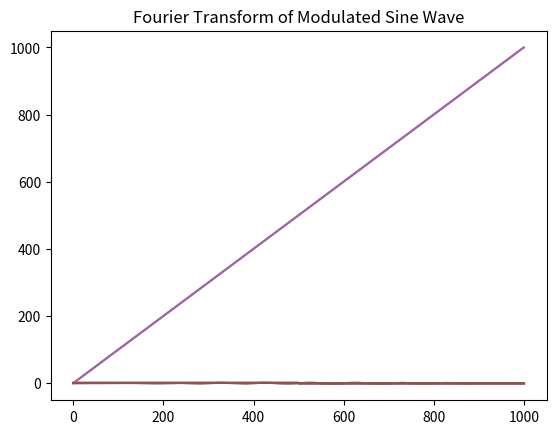

Python code for this plot:
import numpy as np
import matplotlib.pyplot as plt
import numpy.fft as fft

'''
For this laboratory assignment, the goal is to create three plots -- for a square wave, a sawtooth wave, and a 
modulated sine wave, respectively. The task is then to create a Fourier Transform plot for each.
'''
x = np.linspace(0, 1000, 1000) #x-values

#Fourier transform from my project!
def fourier(y): 
    fourier_real = np.fft.rfft(y) #rfft is the n-dimensional of real input
    f_array = int(len(fourier_real)) #length of array
    new_array = len(fourier_real)-f_array #removes the last 90% or so from the array
    fourier_real = (fourier_real[:f_array]) #the last element of the array
    fourier_real = np.pad(fourier_real,(0,new_array),'constant') #creates a padded array of zeros after the 50th element
    inverse = np.fft.irfft(fourier_real) #inverse FFT of fourier_real 
    return inverse 

def square_wave(x): 
    y = np.zeros(len(x))
    for i in range(len(x)):
        if x[i] < 0.5*x[-1]:
            y[i] = 1
        else:
            y[i] = -1
    return y
                           
plt.plot(x,square_wave(x))
plt.title('Square Wave')
plt.show()
    
#print(x) testing to see if code works
#adapted code from y = np.array([1 if np.floor(2 * a) % 2 == 0 else 0 for a in x]) (thanks, Stackoverflow!)
#plt.plot(square_wave(x,y))

#plotting the functions

def sawtooth_wave(x):
    y = x
    return y

plt.plot(sawtooth_wave(x))
plt.title('Sawtooth Wave')
plt.show()
   
def modulated_wave(x):
    N = (len(x))
    y = np.zeros(len(x))
    for i in range(N):
        y[i] = np.sin(np.pi*i/N)*np.sin(20*np.pi*i/N)
    return y
        
plt.plot(modulated_wave(x))
plt.title('Modulated Sine Wave')
plt.show()

#creating Fourier Transforms for each

plt.plot (fourier(square_wave(x)))
plt.title ('Fourier Transform of Square Wave')
plt.show()

plt.plot (fourier(sawtooth_wave(x)))
plt.title('Fourier Transform of Sawtooth Wave')
plt.show()

plt.plot(fourier(modulated_wave(x)))
plt.title('Fourier Transform of Modulated Sine Wave')
plt.show()
